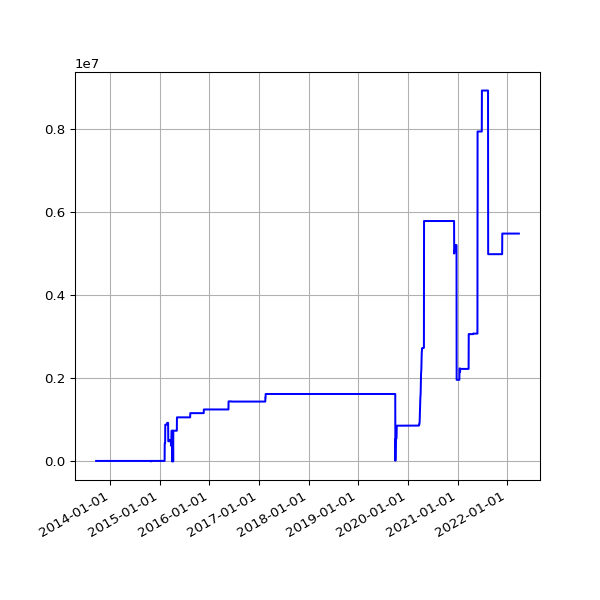

The data file committed next to this chart (first rows):
date, value
2013-09-19 02:16:07 +0100, 12454
2013-09-20 02:42:51 +0100, 12454
2013-09-21 02:35:34 +0100, 12454
2013-09-22 02:42:30 +0100, 12454
2013-09-23 14:45:25 +0100, 12454
2013-09-24 02:24:38 +0100, 12454
2013-09-25 02:24:18 +0100, 12454
2013-09-25 11:14:19 +0100, 12454
2013-09-25 15:24:36 +0100, 12454
2013-09-26 02:28:48 +0100, 12454
2013-09-27 03:04:57 +0100, 12454
2013-09-28 02:34:11 +0100, 12454
2013-09-29 02:37:28 +0100, 12454
2013-09-30 02:41:33 +0100, 12454
2013-10-01 02:48:10 +0100, 12454
2013-10-02 02:40:18 +0100, 12454
2013-10-03 02:50:49 +0100, 12454
2013-10-04 02:42:18 +0100, 12454
2013-10-05 02:35:24 +0100, 12454
2013-10-06 02:35:14 +0100, 12454
2013-10-07 02:36:02 +0100, 12454
2013-10-08 02:48:25 +0100, 12454
2013-10-09 02:44:15 +0100, 12454
2013-10-10 02:42:47 +0100, 12454
2013-10-11 02:43:24 +0100, 12454
2013-10-12 02:36:46 +0100, 12454
2013-10-13 02:34:49 +0100, 12454
2013-10-16 02:38:31 +0100, 12454
2013-10-17 02:38:11 +0100, 12454
2013-10-18 03:54:04 +0100, 12454
2013-10-19 04:22:37 +0100, 12454
2013-10-20 03:47:14 +0100, 12454
2013-10-21 03:33:15 +0100, 12454
2013-10-22 03:54:27 +0100, 12454
2013-10-23 04:08:12 +0100, 12454
2013-10-24 03:23:20 +0100, 12454
2013-10-25 03:49:11 +0100, 12454
2013-10-26 02:58:11 +0100, 12454
2013-10-27 04:56:02 +0000, 12454
2013-10-28 03:29:04 +0000, 12454
2013-10-29 03:34:38 +0000, 12454
2013-10-30 03:44:23 +0000, 12454
2013-10-31 04:16:06 +0000, 12454
2013-11-01 19:13:36 +0000, 12454
2013-11-04 10:02:58 +0000, 12454
2013-11-05 03:51:50 +0000, 12454
2013-11-06 03:39:36 +0000, 12454
2013-11-07 03:44:18 +0000, 12454
2013-11-08 03:49:56 +0000, 12454
2013-11-09 04:02:57 +0000, 12454
2013-11-10 03:28:18 +0000, 12454
2013-11-11 03:43:31 +0000, 12454
2013-11-12 04:09:49 +0000, 12454
2013-11-13 04:17:11 +0000, 12454
2013-11-14 03:34:20 +0000, 12454
2013-11-15 03:40:17 +0000, 12454
2013-11-16 03:32:06 +0000, 12454
2013-11-17 03:26:32 +0000, 12454
2013-11-18 03:40:30 +0000, 12454
2013-11-19 03:32:58 +0000, 12454
... 2,463 more rows
